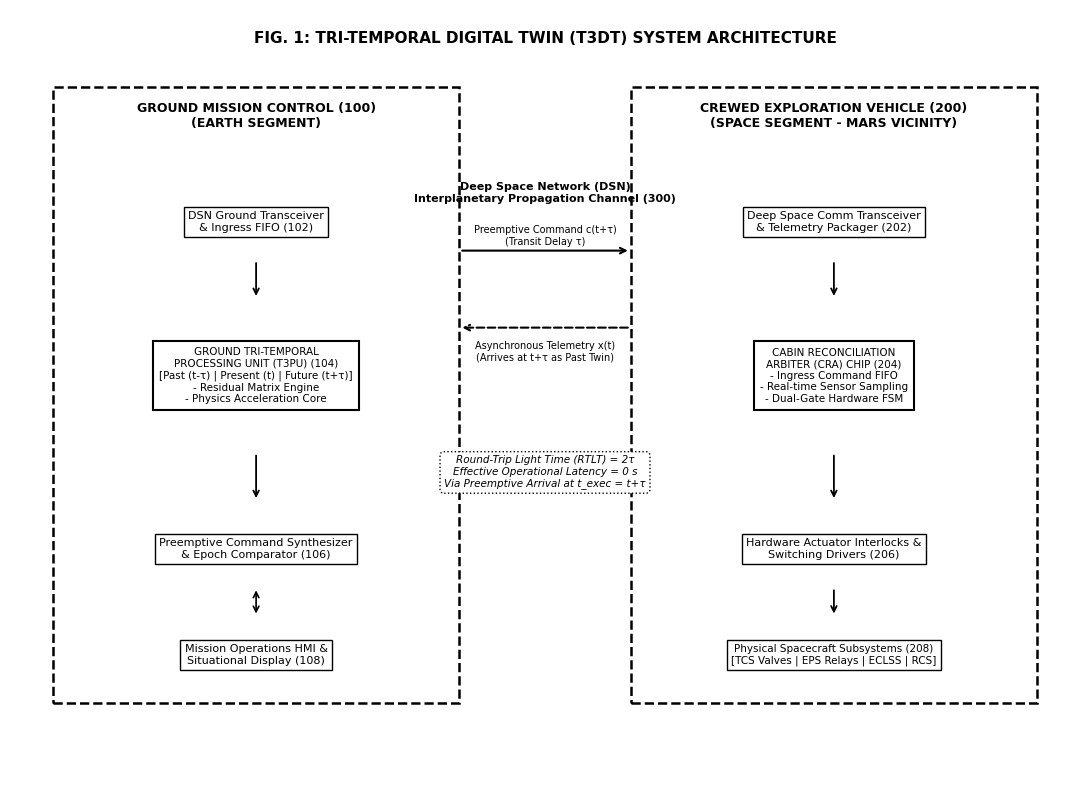
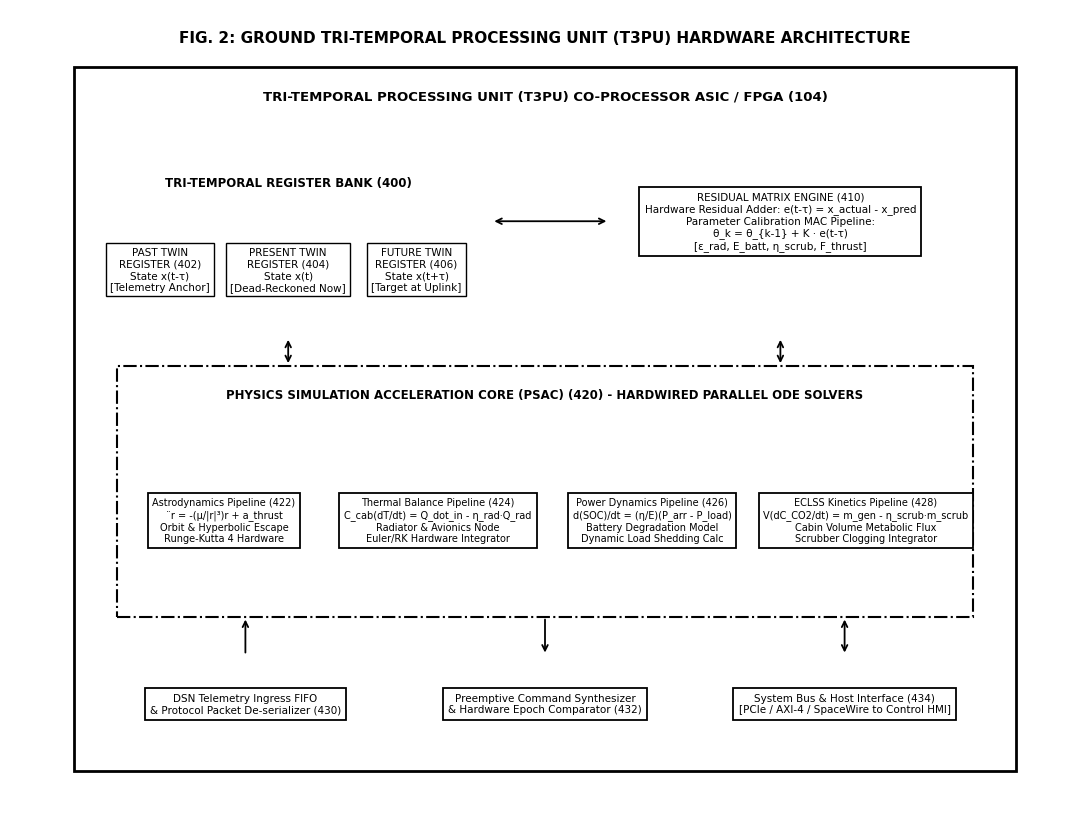
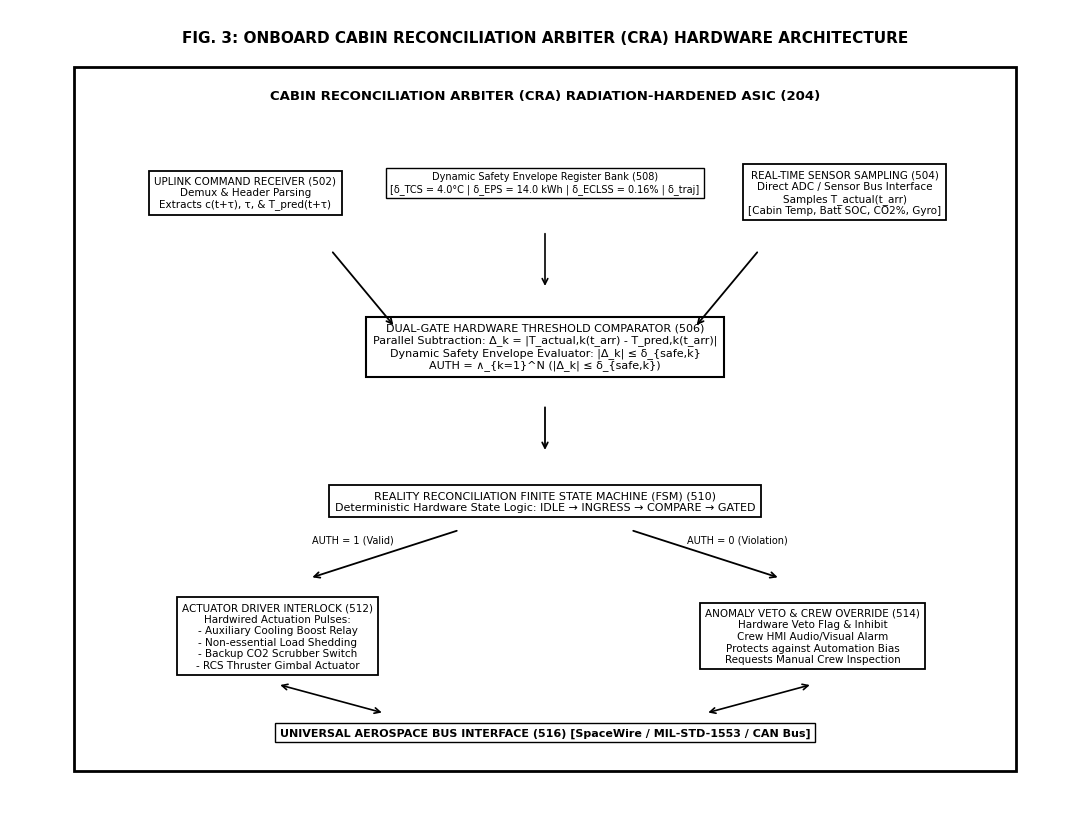
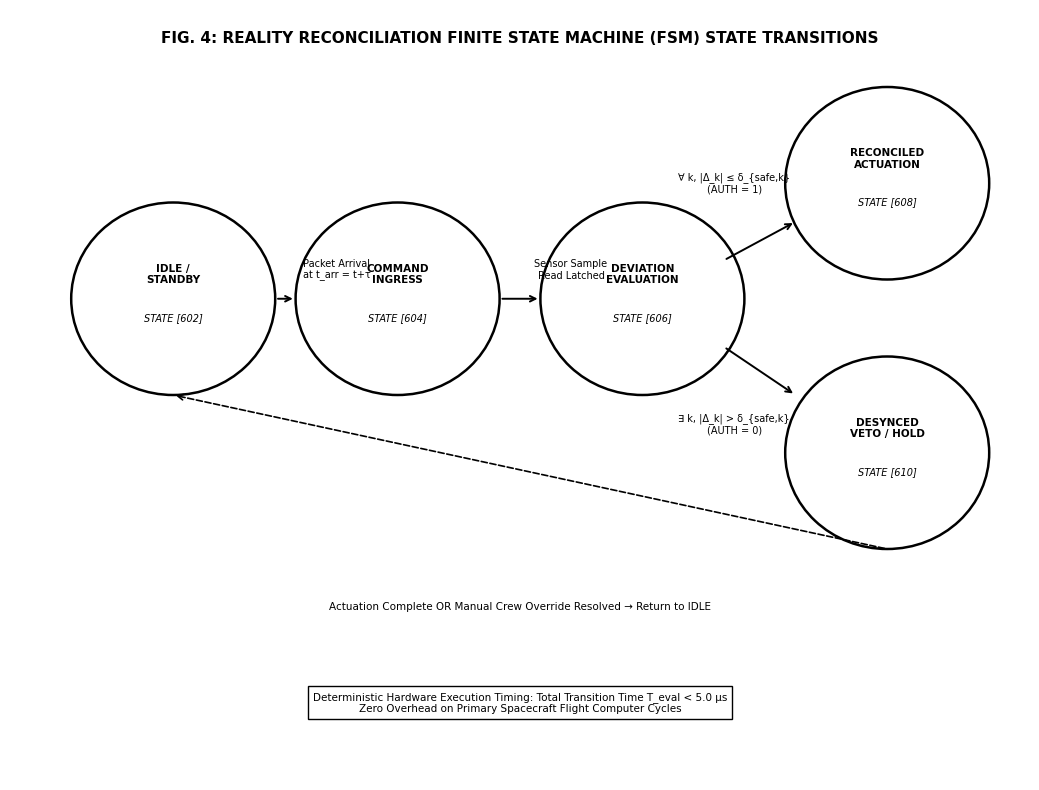
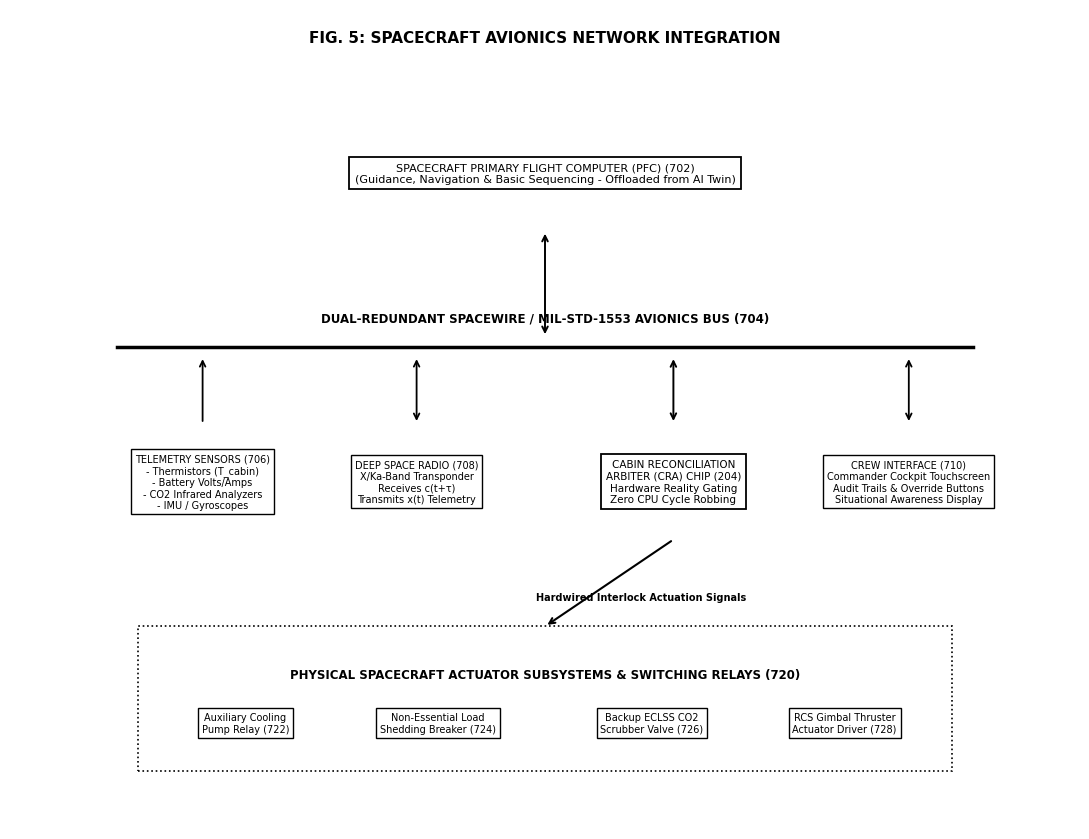

Write the Python code that produced these figures, in order.
import os
import matplotlib.pyplot as plt
import matplotlib.patches as patches

# Global patent drawing style: clean black and white, crisp lines, standard fonts
plt.rcParams['text.color'] = 'black'
plt.rcParams['axes.labelcolor'] = 'black'
plt.rcParams['xtick.color'] = 'black'
plt.rcParams['ytick.color'] = 'black'
plt.rcParams['font.family'] = 'sans-serif'
plt.rcParams['font.sans-serif'] = ['DejaVu Sans', 'Arial', 'Helvetica']

def draw_figure_1():
    """FIG. 1: Tri-Temporal Digital Twin (T3DT) System Architecture across DSN Latency"""
    fig, ax = plt.subplots(figsize=(11, 8), dpi=300)
    ax.set_xlim(0, 100)
    ax.set_ylim(0, 80)
    ax.axis('off')

    ax.text(50, 77, "FIG. 1: TRI-TEMPORAL DIGITAL TWIN (T3DT) SYSTEM ARCHITECTURE", 
            ha='center', va='center', fontsize=11, fontweight='bold')

    box_props = dict(boxstyle="square,pad=0.6", fc="white", ec="black", lw=1.5)
    inner_box = dict(boxstyle="square,pad=0.4", fc="white", ec="black", lw=1.0)

    # 100 Ground Station Segment (Earth)
    ground_boundary = patches.Rectangle((4, 8), 38, 64, fill=False, edgecolor='black', linewidth=1.8, linestyle='--')
    ax.add_patch(ground_boundary)
    ax.text(23, 69, "GROUND MISSION CONTROL (100)\n(EARTH SEGMENT)", ha='center', va='center', fontsize=9, fontweight='bold')

    # Ground Components
    ax.text(23, 58, "DSN Ground Transceiver\n& Ingress FIFO (102)", ha='center', va='center', fontsize=8, bbox=inner_box)
    ax.text(23, 42, "GROUND TRI-TEMPORAL\nPROCESSING UNIT (T3PU) (104)\n[Past (t-\u03c4) | Present (t) | Future (t+\u03c4)]\n- Residual Matrix Engine\n- Physics Acceleration Core", 
            ha='center', va='center', fontsize=7.5, bbox=box_props)
    ax.text(23, 24, "Preemptive Command Synthesizer\n& Epoch Comparator (106)", ha='center', va='center', fontsize=8, bbox=inner_box)
    ax.text(23, 13, "Mission Operations HMI &\nSituational Display (108)", ha='center', va='center', fontsize=8, bbox=inner_box)

    # Internal Ground Connections
    arrow_props = dict(arrowstyle="->", color="black", lw=1.3)
    ax.annotate("", xy=(23, 50), xytext=(23, 54), arrowprops=arrow_props)
    ax.annotate("", xy=(23, 29), xytext=(23, 34), arrowprops=arrow_props)
    ax.annotate("", xy=(23, 17), xytext=(23, 20), arrowprops=dict(arrowstyle="<->", color="black", lw=1.2))

    # 200 Spacecraft Segment (Deep Space / Mars)
    space_boundary = patches.Rectangle((58, 8), 38, 64, fill=False, edgecolor='black', linewidth=1.8, linestyle='--')
    ax.add_patch(space_boundary)
    ax.text(77, 69, "CREWED EXPLORATION VEHICLE (200)\n(SPACE SEGMENT - MARS VICINITY)", ha='center', va='center', fontsize=9, fontweight='bold')

    # Spacecraft Components
    ax.text(77, 58, "Deep Space Comm Transceiver\n& Telemetry Packager (202)", ha='center', va='center', fontsize=8, bbox=inner_box)
    ax.text(77, 42, "CABIN RECONCILIATION\nARBITER (CRA) CHIP (204)\n- Ingress Command FIFO\n- Real-time Sensor Sampling\n- Dual-Gate Hardware FSM", 
            ha='center', va='center', fontsize=7.5, bbox=box_props)
    ax.text(77, 24, "Hardware Actuator Interlocks &\nSwitching Drivers (206)", ha='center', va='center', fontsize=8, bbox=inner_box)
    ax.text(77, 13, "Physical Spacecraft Subsystems (208)\n[TCS Valves | EPS Relays | ECLSS | RCS]", ha='center', va='center', fontsize=7.5, bbox=inner_box)

    # Internal Spacecraft Connections
    ax.annotate("", xy=(77, 50), xytext=(77, 54), arrowprops=arrow_props)
    ax.annotate("", xy=(77, 29), xytext=(77, 34), arrowprops=arrow_props)
    ax.annotate("", xy=(77, 17), xytext=(77, 20), arrowprops=arrow_props)

    # DSN Channel & Latencies (300)
    ax.text(50, 61, "Deep Space Network (DSN)\nInterplanetary Propagation Channel (300)", ha='center', va='center', fontsize=8, fontweight='bold')
    
    # Preemptive Command (Down to Spacecraft)
    ax.annotate("", xy=(58, 55), xytext=(42, 55), arrowprops=dict(arrowstyle="->", color="black", lw=1.5))
    ax.text(50, 56.5, "Preemptive Command c(t+\u03c4)\n(Transit Delay \u03c4)", ha='center', va='center', fontsize=7)

    # Telemetry (Back to Ground)
    ax.annotate("", xy=(42, 47), xytext=(58, 47), arrowprops=dict(arrowstyle="->", color="black", lw=1.5, ls="--"))
    ax.text(50, 44.5, "Asynchronous Telemetry x(t)\n(Arrives at t+\u03c4 as Past Twin)", ha='center', va='center', fontsize=7)

    # Temporal Math Legend
    ax.text(50, 32, "Round-Trip Light Time (RTLT) = 2\u03c4\nEffective Operational Latency = 0 s\nVia Preemptive Arrival at t_exec = t+\u03c4", 
            ha='center', va='center', fontsize=7.5, style='italic', bbox=dict(boxstyle="round,pad=0.4", fc="white", ec="black", lw=1.0, ls=":"))

    plt.tight_layout()
    plt.savefig('figure_1.png', bbox_inches='tight', facecolor='white')
    plt.close()

def draw_figure_2():
    """FIG. 2: Ground Tri-Temporal Processing Unit (T3PU) Hardware Architecture"""
    fig, ax = plt.subplots(figsize=(11, 8.5), dpi=300)
    ax.set_xlim(0, 100)
    ax.set_ylim(0, 85)
    ax.axis('off')

    ax.text(50, 82, "FIG. 2: GROUND TRI-TEMPORAL PROCESSING UNIT (T3PU) HARDWARE ARCHITECTURE", 
            ha='center', va='center', fontsize=11, fontweight='bold')

    # Main T3PU Boundary
    chip_border = patches.Rectangle((6, 6), 88, 73, fill=False, edgecolor='black', linewidth=2.0)
    ax.add_patch(chip_border)
    ax.text(50, 76, "TRI-TEMPORAL PROCESSING UNIT (T3PU) CO-PROCESSOR ASIC / FPGA (104)", 
            ha='center', va='center', fontsize=9.5, fontweight='bold')

    box_props = dict(boxstyle="square,pad=0.5", fc="white", ec="black", lw=1.3)
    reg_props = dict(boxstyle="square,pad=0.4", fc="white", ec="black", lw=1.0)

    # 1. Tri-Temporal Register Bank (400)
    ax.text(26, 67, "TRI-TEMPORAL REGISTER BANK (400)", ha='center', va='center', fontsize=8.5, fontweight='bold')
    ax.text(14, 58, "PAST TWIN\nREGISTER (402)\nState x(t-\u03c4)\n[Telemetry Anchor]", ha='center', va='center', fontsize=7.5, bbox=reg_props)
    ax.text(26, 58, "PRESENT TWIN\nREGISTER (404)\nState x(t)\n[Dead-Reckoned Now]", ha='center', va='center', fontsize=7.5, bbox=reg_props)
    ax.text(38, 58, "FUTURE TWIN\nREGISTER (406)\nState x(t+\u03c4)\n[Target at Uplink]", ha='center', va='center', fontsize=7.5, bbox=reg_props)

    # 2. Residual Matrix Engine (410)
    ax.text(72, 63, "RESIDUAL MATRIX ENGINE (410)\nHardware Residual Adder: e(t-\u03c4) = x_actual - x_pred\nParameter Calibration MAC Pipeline:\n\u03b8_k = \u03b8_{k-1} + K \u00b7 e(t-\u03c4)\n[\u03b5_rad, E_batt, \u03b7_scrub, F_thrust]", 
            ha='center', va='center', fontsize=7.5, bbox=box_props)

    # Interconnect between Past Register and Residual Matrix Engine
    ax.annotate("", xy=(56, 63), xytext=(45, 63), arrowprops=dict(arrowstyle="<->", color="black", lw=1.3))

    # 3. Physics Simulation Acceleration Core (PSAC) (420)
    psac_border = patches.Rectangle((10, 22), 80, 26, fill=False, edgecolor='black', linewidth=1.5, linestyle='-.')
    ax.add_patch(psac_border)
    ax.text(50, 45, "PHYSICS SIMULATION ACCELERATION CORE (PSAC) (420) - HARDWIRED PARALLEL ODE SOLVERS", 
            ha='center', va='center', fontsize=8.5, fontweight='bold')

    ax.text(20, 32, "Astrodynamics Pipeline (422)\n\u00a8r = -(\u03bc/|r|\u00b3)r + a_thrust\nOrbit & Hyperbolic Escape\nRunge-Kutta 4 Hardware", 
            ha='center', va='center', fontsize=7, bbox=box_props)
    ax.text(40, 32, "Thermal Balance Pipeline (424)\nC_cab(dT/dt) = Q_dot_in - \u03b7_rad\u00b7Q_rad\nRadiator & Avionics Node\nEuler/RK Hardware Integrator", 
            ha='center', va='center', fontsize=7, bbox=box_props)
    ax.text(60, 32, "Power Dynamics Pipeline (426)\nd(SOC)/dt = (\u03b7/E)(P_arr - P_load)\nBattery Degradation Model\nDynamic Load Shedding Calc", 
            ha='center', va='center', fontsize=7, bbox=box_props)
    ax.text(80, 32, "ECLSS Kinetics Pipeline (428)\nV(dC_CO2/dt) = m_gen - \u03b7_scrub\u00b7m_scrub\nCabin Volume Metabolic Flux\nScrubber Clogging Integrator", 
            ha='center', va='center', fontsize=7, bbox=box_props)

    # Interconnects from PSAC to Register Bank & Residual Engine
    ax.annotate("", xy=(26, 51), xytext=(26, 48), arrowprops=dict(arrowstyle="<->", color="black", lw=1.3))
    ax.annotate("", xy=(72, 51), xytext=(72, 48), arrowprops=dict(arrowstyle="<->", color="black", lw=1.3))

    # 4. Bottom Row: Ingress Telemetry FIFO, Preemptive Command Synthesizer, DSN Bus
    ax.text(22, 13, "DSN Telemetry Ingress FIFO\n& Protocol Packet De-serializer (430)", ha='center', va='center', fontsize=7.5, bbox=box_props)
    ax.text(50, 13, "Preemptive Command Synthesizer\n& Hardware Epoch Comparator (432)", ha='center', va='center', fontsize=7.5, bbox=box_props)
    ax.text(78, 13, "System Bus & Host Interface (434)\n[PCIe / AXI-4 / SpaceWire to Control HMI]", ha='center', va='center', fontsize=7.5, bbox=box_props)

    ax.annotate("", xy=(22, 22), xytext=(22, 18), arrowprops=dict(arrowstyle="->", color="black", lw=1.3))
    ax.annotate("", xy=(50, 22), xytext=(50, 18), arrowprops=dict(arrowstyle="<-", color="black", lw=1.3))
    ax.annotate("", xy=(78, 22), xytext=(78, 18), arrowprops=dict(arrowstyle="<->", color="black", lw=1.3))

    plt.tight_layout()
    plt.savefig('figure_2.png', bbox_inches='tight', facecolor='white')
    plt.close()

def draw_figure_3():
    """FIG. 3: Onboard Cabin Reconciliation Arbiter (CRA) Hardware Architecture"""
    fig, ax = plt.subplots(figsize=(11, 8.5), dpi=300)
    ax.set_xlim(0, 100)
    ax.set_ylim(0, 85)
    ax.axis('off')

    ax.text(50, 82, "FIG. 3: ONBOARD CABIN RECONCILIATION ARBITER (CRA) HARDWARE ARCHITECTURE", 
            ha='center', va='center', fontsize=11, fontweight='bold')

    chip_border = patches.Rectangle((6, 6), 88, 73, fill=False, edgecolor='black', linewidth=2.0)
    ax.add_patch(chip_border)
    ax.text(50, 76, "CABIN RECONCILIATION ARBITER (CRA) RADIATION-HARDENED ASIC (204)", 
            ha='center', va='center', fontsize=9.5, fontweight='bold')

    box_props = dict(boxstyle="square,pad=0.5", fc="white", ec="black", lw=1.3)
    inner_box = dict(boxstyle="square,pad=0.4", fc="white", ec="black", lw=1.0)

    # Ingress Uplink Command Port
    ax.text(22, 66, "UPLINK COMMAND RECEIVER (502)\nDemux & Header Parsing\nExtracts c(t+\u03c4), \u03c4, & T_pred(t+\u03c4)", 
            ha='center', va='center', fontsize=7.5, bbox=box_props)

    # Real-time Sensor Sampling Engine
    ax.text(78, 66, "REAL-TIME SENSOR SAMPLING (504)\nDirect ADC / Sensor Bus Interface\nSamples T_actual(t_arr)\n[Cabin Temp, Batt SOC, CO2%, Gyro]", 
            ha='center', va='center', fontsize=7.5, bbox=box_props)

    # Dual-Gate Hardware Threshold Comparator
    ax.text(50, 50, "DUAL-GATE HARDWARE THRESHOLD COMPARATOR (506)\nParallel Subtraction: \u0394_k = |T_actual,k(t_arr) - T_pred,k(t_arr)|\nDynamic Safety Envelope Evaluator: |\u0394_k| \u2264 \u03b4_{safe,k}\nAUTH = \u2227_{k=1}^N (|\u0394_k| \u2264 \u03b4_{safe,k})", 
            ha='center', va='center', fontsize=8, bbox=dict(boxstyle="square,pad=0.6", fc="white", ec="black", lw=1.5))

    ax.annotate("", xy=(36, 52), xytext=(30, 60), arrowprops=dict(arrowstyle="->", color="black", lw=1.3))
    ax.annotate("", xy=(64, 52), xytext=(70, 60), arrowprops=dict(arrowstyle="->", color="black", lw=1.3))

    # Dynamic Safety Threshold Register Bank
    ax.text(50, 67, "Dynamic Safety Envelope Register Bank (508)\n[\u03b4_TCS = 4.0\u00b0C | \u03b4_EPS = 14.0 kWh | \u03b4_ECLSS = 0.16% | \u03b4_traj]", 
            ha='center', va='center', fontsize=7, bbox=inner_box)
    ax.annotate("", xy=(50, 56), xytext=(50, 62), arrowprops=dict(arrowstyle="->", color="black", lw=1.2))

    # Hardware FSM Logic Block
    ax.text(50, 34, "REALITY RECONCILIATION FINITE STATE MACHINE (FSM) (510)\nDeterministic Hardware State Logic: IDLE \u2192 INGRESS \u2192 COMPARE \u2192 GATED", 
            ha='center', va='center', fontsize=8, bbox=box_props)
    ax.annotate("", xy=(50, 39), xytext=(50, 44), arrowprops=dict(arrowstyle="->", color="black", lw=1.3))

    # Dual Outputs: Validated Actuation vs Desync Alarm
    ax.text(25, 20, "ACTUATOR DRIVER INTERLOCK (512)\nHardwired Actuation Pulses:\n- Auxiliary Cooling Boost Relay\n- Non-essential Load Shedding\n- Backup CO2 Scrubber Switch\n- RCS Thruster Gimbal Actuator", 
            ha='center', va='center', fontsize=7.5, bbox=box_props)

    ax.text(75, 20, "ANOMALY VETO & CREW OVERRIDE (514)\nHardware Veto Flag & Inhibit\nCrew HMI Audio/Visual Alarm\nProtects against Automation Bias\nRequests Manual Crew Inspection", 
            ha='center', va='center', fontsize=7.5, bbox=box_props)

    ax.annotate("", xy=(28, 26), xytext=(42, 31), arrowprops=dict(arrowstyle="->", color="black", lw=1.3))
    ax.text(32, 30, "AUTH = 1 (Valid)", ha='center', va='center', fontsize=7)

    ax.annotate("", xy=(72, 26), xytext=(58, 31), arrowprops=dict(arrowstyle="->", color="black", lw=1.3))
    ax.text(68, 30, "AUTH = 0 (Violation)", ha='center', va='center', fontsize=7)

    # Universal Avionics Bus Interface
    ax.text(50, 10, "UNIVERSAL AEROSPACE BUS INTERFACE (516) [SpaceWire / MIL-STD-1553 / CAN Bus]", 
            ha='center', va='center', fontsize=8, fontweight='bold', bbox=inner_box)
    ax.annotate("", xy=(35, 12), xytext=(25, 15), arrowprops=dict(arrowstyle="<->", color="black", lw=1.2))
    ax.annotate("", xy=(65, 12), xytext=(75, 15), arrowprops=dict(arrowstyle="<->", color="black", lw=1.2))

    plt.tight_layout()
    plt.savefig('figure_3.png', bbox_inches='tight', facecolor='white')
    plt.close()

def draw_figure_4():
    """FIG. 4: Reality Reconciliation Finite State Machine (FSM) State Transitions"""
    fig, ax = plt.subplots(figsize=(10.5, 8), dpi=300)
    ax.set_xlim(0, 100)
    ax.set_ylim(0, 80)
    ax.axis('off')

    ax.text(50, 77, "FIG. 4: REALITY RECONCILIATION FINITE STATE MACHINE (FSM) STATE TRANSITIONS", 
            ha='center', va='center', fontsize=11, fontweight='bold')

    def draw_state(x, y, r, label, state_num):
        circle = patches.Circle((x, y), r, fill=True, facecolor='white', edgecolor='black', linewidth=1.8)
        ax.add_patch(circle)
        ax.text(x, y + 2.5, label, ha='center', va='center', fontsize=7.5, fontweight='bold')
        ax.text(x, y - 2, f"STATE [{state_num}]", ha='center', va='center', fontsize=7, style='italic')

    # States
    draw_state(16, 50, 10, "IDLE /\nSTANDBY", "602")
    draw_state(38, 50, 10, "COMMAND\nINGRESS", "604")
    draw_state(62, 50, 10, "DEVIATION\nEVALUATION", "606")
    draw_state(86, 62, 10, "RECONCILED\nACTUATION", "608")
    draw_state(86, 34, 10, "DESYNCED\nVETO / HOLD", "610")

    # Transitions
    arrow_props = dict(arrowstyle="->", color="black", lw=1.4)

    # 602 -> 604
    ax.annotate("", xy=(28, 50), xytext=(26, 50), arrowprops=arrow_props)
    ax.text(32, 53, "Packet Arrival\nat t_arr = t+\u03c4", ha='center', va='center', fontsize=7)

    # 604 -> 606
    ax.annotate("", xy=(52, 50), xytext=(48, 50), arrowprops=arrow_props)
    ax.text(55, 53, "Sensor Sample\nRead Latched", ha='center', va='center', fontsize=7)

    # 606 -> 608 (Reconciled)
    ax.annotate("", xy=(77, 58), xytext=(70, 54), arrowprops=arrow_props)
    ax.text(71, 62, "\u2200 k, |\u0394_k| \u2264 \u03b4_{safe,k}\n(AUTH = 1)", ha='center', va='center', fontsize=7)

    # 606 -> 610 (Desynced)
    ax.annotate("", xy=(77, 40), xytext=(70, 45), arrowprops=arrow_props)
    ax.text(71, 37, "\u2203 k, |\u0394_k| > \u03b4_{safe,k}\n(AUTH = 0)", ha='center', va='center', fontsize=7)

    # Return paths back to IDLE
    ax.annotate("", xy=(16, 40), xytext=(86, 24), arrowprops=dict(arrowstyle="->", color="black", lw=1.2, ls="--"))
    ax.text(50, 18, "Actuation Complete OR Manual Crew Override Resolved \u2192 Return to IDLE", ha='center', va='center', fontsize=7.5)

    # Hardware Timing Annotation
    ax.text(50, 8, "Deterministic Hardware Execution Timing: Total Transition Time T_eval < 5.0 \u03bcs\nZero Overhead on Primary Spacecraft Flight Computer Cycles", 
            ha='center', va='center', fontsize=7.5, bbox=dict(boxstyle="square,pad=0.5", fc="white", ec="black", lw=1.0))

    plt.tight_layout()
    plt.savefig('figure_4.png', bbox_inches='tight', facecolor='white')
    plt.close()

def draw_figure_5():
    """FIG. 5: Spacecraft Avionics Network Integration Diagram"""
    fig, ax = plt.subplots(figsize=(11, 8.5), dpi=300)
    ax.set_xlim(0, 100)
    ax.set_ylim(0, 85)
    ax.axis('off')

    ax.text(50, 82, "FIG. 5: SPACECRAFT AVIONICS NETWORK INTEGRATION", 
            ha='center', va='center', fontsize=11, fontweight='bold')

    box_props = dict(boxstyle="square,pad=0.5", fc="white", ec="black", lw=1.3)
    inner_box = dict(boxstyle="square,pad=0.4", fc="white", ec="black", lw=1.0)

    # Primary Flight Computer (702)
    ax.text(50, 68, "SPACECRAFT PRIMARY FLIGHT COMPUTER (PFC) (702)\n(Guidance, Navigation & Basic Sequencing - Offloaded from AI Twin)", 
            ha='center', va='center', fontsize=8, bbox=box_props)

    # Shared Avionics Bus (704)
    ax.plot([10, 90], [50, 50], color="black", lw=2.5)
    ax.text(50, 53, "DUAL-REDUNDANT SPACEWIRE / MIL-STD-1553 AVIONICS BUS (704)", ha='center', va='center', fontsize=8.5, fontweight='bold')

    # Interconnect PFC to Bus
    ax.annotate("", xy=(50, 51), xytext=(50, 62), arrowprops=dict(arrowstyle="<->", color="black", lw=1.4))

    # Peripheral Nodes Connected to Bus
    # 1. Sensors (706)
    ax.text(18, 36, "TELEMETRY SENSORS (706)\n- Thermistors (T_cabin)\n- Battery Volts/Amps\n- CO2 Infrared Analyzers\n- IMU / Gyroscopes", 
            ha='center', va='center', fontsize=7, bbox=inner_box)
    ax.annotate("", xy=(18, 49), xytext=(18, 42), arrowprops=dict(arrowstyle="->", color="black", lw=1.3))

    # 2. DSN Radio Receiver (708)
    ax.text(38, 36, "DEEP SPACE RADIO (708)\nX/Ka-Band Transponder\nReceives c(t+\u03c4)\nTransmits x(t) Telemetry", 
            ha='center', va='center', fontsize=7, bbox=inner_box)
    ax.annotate("", xy=(38, 49), xytext=(38, 42), arrowprops=dict(arrowstyle="<->", color="black", lw=1.3))

    # 3. Cabin Reconciliation Arbiter (CRA) (204)
    ax.text(62, 36, "CABIN RECONCILIATION\nARBITER (CRA) CHIP (204)\nHardware Reality Gating\nZero CPU Cycle Robbing", 
            ha='center', va='center', fontsize=7.5, bbox=box_props)
    ax.annotate("", xy=(62, 49), xytext=(62, 42), arrowprops=dict(arrowstyle="<->", color="black", lw=1.4))

    # 4. Crew HMI (710)
    ax.text(84, 36, "CREW INTERFACE (710)\nCommander Cockpit Touchscreen\nAudit Trails & Override Buttons\nSituational Awareness Display", 
            ha='center', va='center', fontsize=7, bbox=inner_box)
    ax.annotate("", xy=(84, 49), xytext=(84, 42), arrowprops=dict(arrowstyle="<->", color="black", lw=1.3))

    # Physical Actuator Circuits directly coupled to CRA (720)
    ax.text(50, 16, "PHYSICAL SPACECRAFT ACTUATOR SUBSYSTEMS & SWITCHING RELAYS (720)", ha='center', va='center', fontsize=8.5, fontweight='bold')
    
    act_border = patches.Rectangle((12, 6), 76, 15, fill=False, edgecolor='black', linewidth=1.2, linestyle=':')
    ax.add_patch(act_border)

    ax.text(22, 11, "Auxiliary Cooling\nPump Relay (722)", ha='center', va='center', fontsize=7, bbox=inner_box)
    ax.text(40, 11, "Non-Essential Load\nShedding Breaker (724)", ha='center', va='center', fontsize=7, bbox=inner_box)
    ax.text(60, 11, "Backup ECLSS CO2\nScrubber Valve (726)", ha='center', va='center', fontsize=7, bbox=inner_box)
    ax.text(78, 11, "RCS Gimbal Thruster\nActuator Driver (728)", ha='center', va='center', fontsize=7, bbox=inner_box)

    # Direct Hardwired Actuation Interlock line from CRA to Actuators
    ax.annotate("", xy=(50, 21), xytext=(62, 30), arrowprops=dict(arrowstyle="->", color="black", lw=1.5))
    ax.text(59, 24, "Hardwired Interlock Actuation Signals", ha='center', va='center', fontsize=7, fontweight='bold')

    plt.tight_layout()
    plt.savefig('figure_5.png', bbox_inches='tight', facecolor='white')
    plt.close()

if __name__ == "__main__":
    print("Generating Figure 1...")
    draw_figure_1()
    print("Generating Figure 2...")
    draw_figure_2()
    print("Generating Figure 3...")
    draw_figure_3()
    print("Generating Figure 4...")
    draw_figure_4()
    print("Generating Figure 5...")
    draw_figure_5()
    print("All 5 patent drawing figures generated successfully in black and white!")
